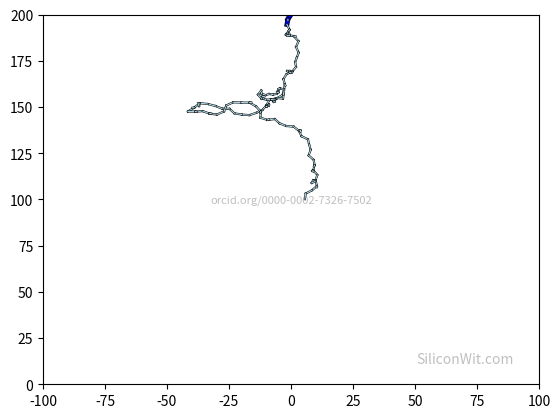

Here is the Python script that generated this plot:
import numpy as np
import matplotlib.pyplot as plt
from matplotlib.animation import FuncAnimation, PillowWriter

# Function to create lightning bolt segments recursively
def create_segments(segments, generations, max_offset, decay_factor):
    # If there are no more generations left, return the segments
    if generations == 0:
        return segments

    # Create an empty list to store new segments
    new_segments = []
    
    # Loop through the existing segments
    for segment in segments:
        # Unpack the segment start and end points
        start, end = segment
        
        # Calculate the midpoint of the segment
        mid = 0.5 * (start + end)
        
        # Calculate the normal vector (perpendicular) to the segment
        normal = np.array([-(end[1] - start[1]), end[0] - start[0]], dtype=float)
        
        # Normalize the normal vector
        normal /= np.linalg.norm(normal)
        
        # Calculate a random offset for the midpoint
        offset = np.random.uniform(-max_offset, max_offset)
        
        # Apply the offset to the midpoint along the normal
        mid += normal * offset

        # Add two new segments with the new midpoint
        new_segments.append((start, mid))
        new_segments.append((mid, end))

        # Occasionally create a branch from the midpoint
        if np.random.rand() < 0.3:
            # Calculate the direction vector of the segment
            direction = end - start
            direction /= np.linalg.norm(direction)

            # Calculate a random angle for the branch
            angle = np.random.uniform(-np.pi / 4, np.pi / 4)

            # Create a rotation matrix for the angle
            rot_matrix = np.array([[np.cos(angle), -np.sin(angle)], [np.sin(angle), np.cos(angle)]])

            # Rotate the direction vector to create the branch
            direction = rot_matrix.dot(direction)

            # Add the branch to the new segments
            new_segments.append((mid, mid + direction * decay_factor))

    # Recursively create more segments with decreased max_offset and generations
    return create_segments(new_segments, generations - 1, max_offset / 2, decay_factor)

# Function to update the animation frame
def update(frame):
    # Clear the current plot
    plt.gca().clear()

    # Set the plot limits
    plt.gca().set_xlim(-100, 100)
    plt.gca().set_ylim(0, 200)

    # Set the number of lightning strikes
    n_strikes = 2

    # Loop through the lightning strikes
    for _ in range(n_strikes):
        # Occasionally create a new strike
        if np.random.rand() < 0.5:
            # Calculate a random initial angle for the bolt
            initial_bolt_angle = np.random.uniform(-np.pi / 12, np.pi / 12)

            # Calculate the initial bolt end point
            initial_bolt_end = np.array([100 * np.sin(initial_bolt_angle), 200 - 100 * np.cos(initial_bolt_angle)], dtype=float)

            # Create the initial segments for the bolt
            segments = [(np.array([0, 200], dtype=float), initial_bolt_end)]

            # Generate the lightning bolt segments
            segments = create_segments(segments, 6, 50, 0.7)

            # Loop through the segments and plot them
            for i, segment in enumerate(segments):
                # Plot main bolt with thicker lines
                if i < 2:
                    plt.plot(*zip(*segment), color='black', linewidth=3.5)  # black outline
                    plt.plot(*zip(*segment), color='blue', linewidth=2.5)  # colored line
                else:  # branches
                    plt.plot(*zip(*segment), color='black', linewidth=1.5)  # black outline
                    plt.plot(*zip(*segment), color='lightblue', linewidth=0.8)  # colored line

    # Add ORCID and SiliconWit to the plot
    plt.gca().text(0.5, 0.5, 'orcid.org/0000-0002-7326-7502', transform=plt.gca().transAxes, fontsize=8, color='gray', alpha=0.5, ha='center', va='center', rotation=0)
    plt.gca().text(0.95, 0.05, 'SiliconWit.com', transform=plt.gca().transAxes, fontsize=10, color='gray', alpha=0.5, ha='right', va='bottom')

    return []

# Create the figure for the animation
fig = plt.figure()

# Create the animation
ani = FuncAnimation(fig, update, frames=range(20), interval=200, blit=True)

# Set up the writer for saving the animation as a GIF
writer = PillowWriter(fps=5)

# Save the animation as a GIF
# ani.save('lightning-strike.gif', writer=writer)

# Show the animation
plt.show()

